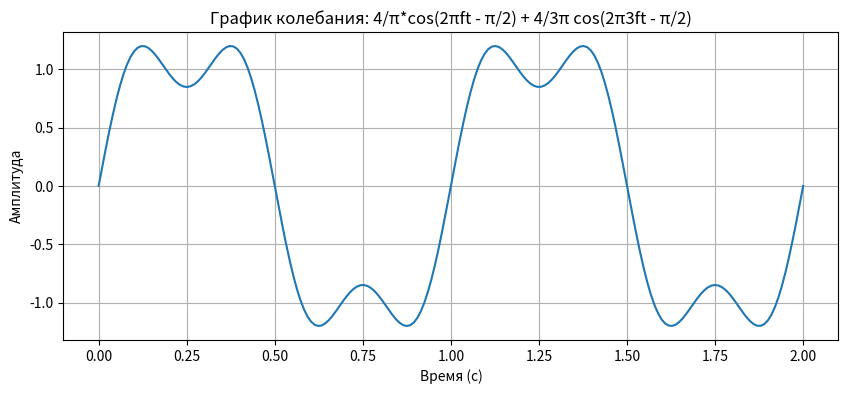
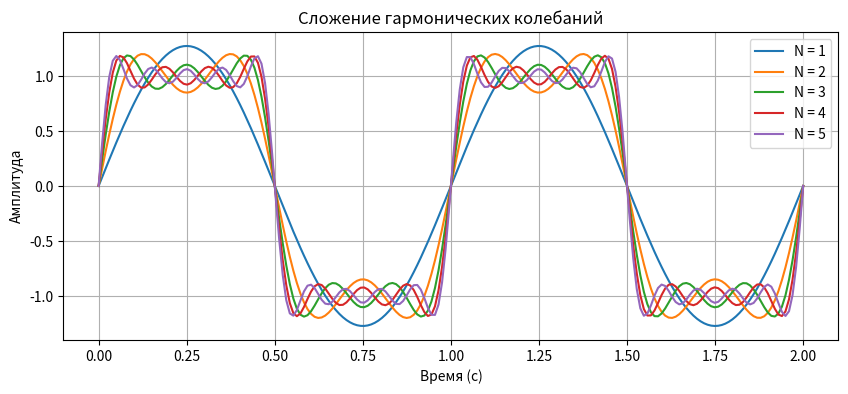

Python code for these plots, in order:
import numpy as np
import matplotlib.pyplot as plt


# [redacted]

# ЗАДАНИЕ:
# Сложение гармонических колебаний колебания c различными ча-
# стотами и начальными фазами
# Суммированием гармонических колебаний определенных частот и началь-
# ных фаз можно получить заданный периодический сигнал x(t) произвольной
# формы
# x(t) = сумма от n=0 до N (An * np.cos(2 * np.pi * f0 n t + phin) )
# Выполните сложение колебаний и получите график колебания
# x(t) = π/4cos(2πft −π/2 ) + 4/3π cos(2π3f*t − π/2)
# Выберите значение частоты и интервал времени для отображения 4-5 пери-
# одов полученного колебания.
# Получите график колебания, заданного выражением
# x(t) = сумма от n=0 до 5( 4/((2n-1)*π)cos(2π(2n-1)ft-π/2) )
# Выберите значение частоты и интервал времени для отображения 4-5 пе-
# риодов полученного колебания. Постройте графики колебаний с последующим
# увеличением числа слагаемых в сумме.


f = 1 
t = np.linspace(0, 2, 200) 

x = 4/np.pi * np.cos(2 * np.pi * f * t - np.pi / 2) + 4/(3*np.pi) * np.cos(2 * np.pi * 3 * f * t - np.pi / 2)

plt.figure(figsize=(10, 4))
plt.plot(t, x)
plt.title("График колебания: 4/π*cos(2πft - π/2) + 4/3π cos(2π3ft - π/2)")
plt.xlabel("Время (с)")
plt.ylabel("Амплитуда")
plt.grid(True)
plt.show()


f = 1
t = np.linspace(0, 2, 200)

plt.figure(figsize=(10, 4))
for N in range(1, 6):
    x = 0
    for n in range(N):
        x += 4 / ((2 * (n + 1) - 1) * np.pi) * np.cos(2 * np.pi * (2 * (n + 1) - 1) * f * t - np.pi / 2)
    plt.plot(t, x, label=f"N = {N}")

plt.title("Сложение гармонических колебаний")
plt.xlabel("Время (с)")
plt.ylabel("Амплитуда")
plt.legend()
plt.grid(True)
plt.show()
